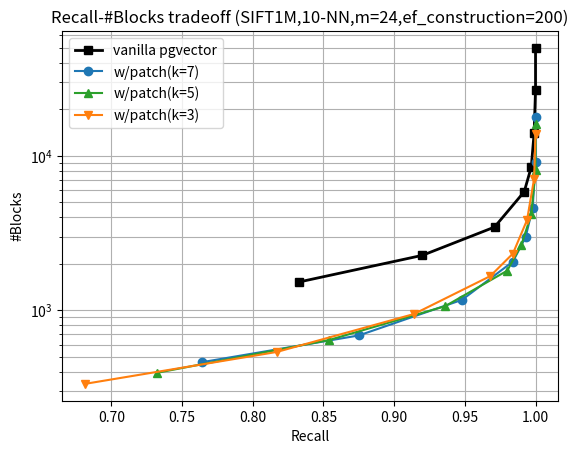

Recreate this plot in Python.
#!/usr/bin/env python3
# -*- coding: utf-8 -*-

import matplotlib.pyplot as plt

def plot_results():
    # vanilla
    recall_vanilla = [0.833, 0.920, 0.971, 0.992, 0.997, 0.999, 1.000, 1.000]
    blocks_vanilla = [1528.08, 2269.80, 3456.58, 5850.28, 8457.66, 14005.32, 26703.02, 49756.98]
    
    # k=3
    recall_k3 = [0.681, 0.817, 0.914, 0.968, 0.984, 0.994, 0.999, 1.000]
    blocks_k3 = [334.62, 538.66, 947.36, 1666.14, 2329.62, 3839.16, 7104.28, 13828.70]
    
    # k=5
    recall_k5 = [0.732, 0.854, 0.936, 0.980, 0.990, 0.997, 1.000, 1.000]
    blocks_k5 = [394.52, 643.32, 1063.78, 1806.14, 2653.72, 4179.56, 8030.42, 15997.70]
    
    # k=7
    recall_k7 = [0.764, 0.875, 0.948, 0.984, 0.993, 0.998, 1.000, 1.000]
    blocks_k7 = [462.50, 688.54, 1169.54, 2068.12, 2972.98, 4609.88, 9082.54, 17866.02]
    
    # Plot results
    plt.plot(recall_vanilla, blocks_vanilla, marker='s', color="black", linewidth=2, label="vanilla pgvector")
    plt.plot(recall_k7, blocks_k7, marker='o', color="tab:blue", label="w/patch(k=7)")
    plt.plot(recall_k5, blocks_k5, marker='^', color="tab:green", label="w/patch(k=5)")
    plt.plot(recall_k3, blocks_k3, marker='v', color="tab:orange", label="w/patch(k=3)")

    plt.xlabel("Recall")
    plt.ylabel("#Blocks")
    plt.yscale("log")
    plt.title("Recall-#Blocks tradeoff (SIFT1M,10-NN,m=24,ef_construction=200)")
    plt.legend()
    plt.grid(True, which="both")

    # Save to file
    plt.savefig("sift1m_simhash_recall_blocks_tradeoff.png", dpi=300, bbox_inches="tight")
    plt.close()


if __name__ == "__main__":
    plot_results()
